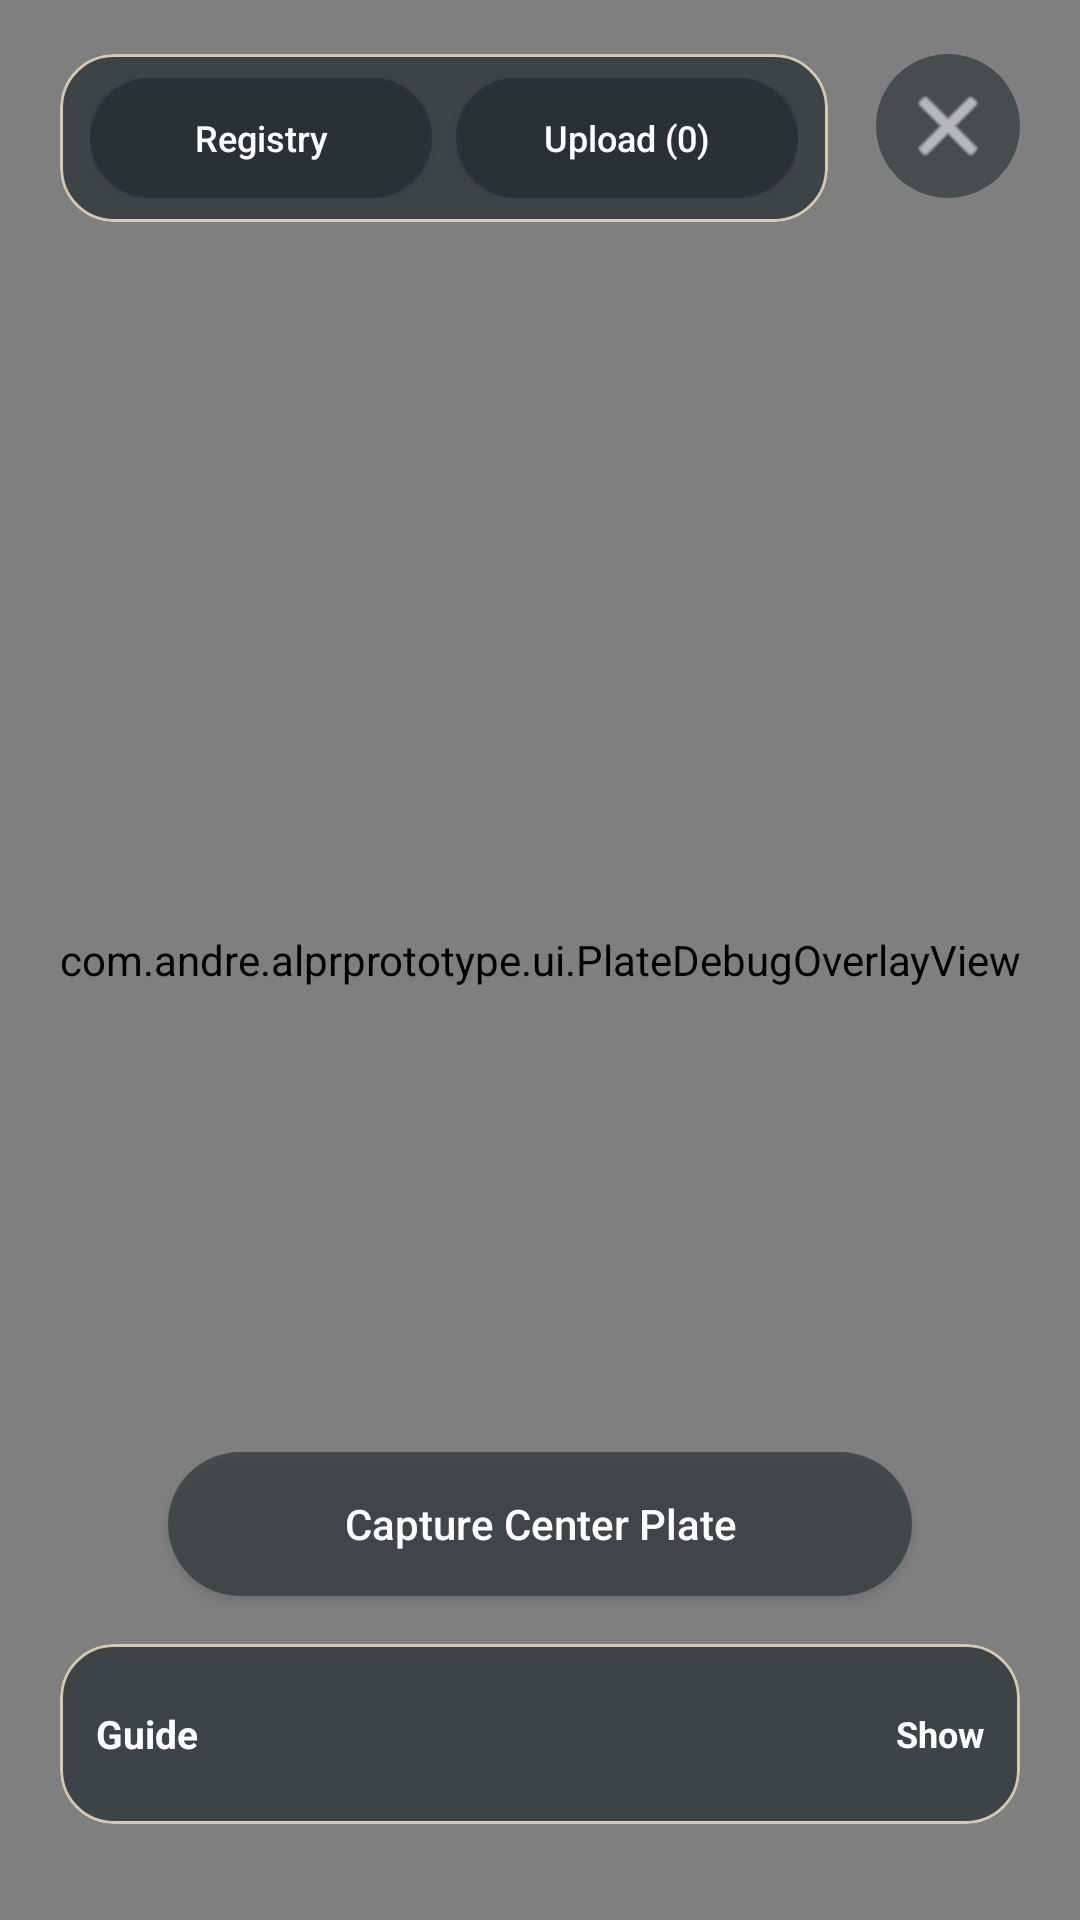

Write the Android layout XML for this screen, with the resource values it uses.
<!-- AndroidManifest.xml: application theme Theme.AlprPrototype -->
<!-- res/layout/activity_camera.xml -->
<?xml version="1.0" encoding="utf-8"?>
<androidx.constraintlayout.widget.ConstraintLayout xmlns:android="http://schemas.android.com/apk/res/android"
    xmlns:app="http://schemas.android.com/apk/res-auto"
    android:layout_width="match_parent"
    android:layout_height="match_parent"
    android:background="@android:color/black">

    <androidx.camera.view.PreviewView
        android:id="@+id/previewView"
        android:layout_width="0dp"
        android:layout_height="0dp"
        app:implementationMode="performance"
        app:layout_constraintBottom_toBottomOf="parent"
        app:layout_constraintEnd_toEndOf="parent"
        app:layout_constraintStart_toStartOf="parent"
        app:layout_constraintTop_toTopOf="parent"
        app:scaleType="fillCenter" />

    <com.andre.alprprototype.ui.PlateDebugOverlayView
        android:id="@+id/debugOverlay"
        android:layout_width="0dp"
        android:layout_height="0dp"
        android:clickable="false"
        android:importantForAccessibility="no"
        app:layout_constraintBottom_toBottomOf="parent"
        app:layout_constraintEnd_toEndOf="parent"
        app:layout_constraintStart_toStartOf="parent"
        app:layout_constraintTop_toTopOf="parent" />

    <com.google.android.material.card.MaterialCardView
        android:id="@+id/topActionCard"
        android:layout_width="0dp"
        android:layout_height="wrap_content"
        android:layout_marginStart="20dp"
        android:layout_marginTop="18dp"
        android:layout_marginEnd="16dp"
        app:cardBackgroundColor="@color/crop_card_surface"
        app:cardCornerRadius="18dp"
        app:layout_constraintEnd_toStartOf="@id/closeButton"
        app:layout_constraintStart_toStartOf="parent"
        app:layout_constraintTop_toTopOf="parent"
        app:strokeColor="@color/card_stroke"
        app:strokeWidth="1dp">

        <LinearLayout
            android:layout_width="match_parent"
            android:layout_height="wrap_content"
            android:gravity="center_vertical"
            android:orientation="horizontal"
            android:paddingStart="10dp"
            android:paddingTop="8dp"
            android:paddingEnd="10dp"
            android:paddingBottom="8dp">

            <Button
                android:id="@+id/syncButton"
                android:layout_width="0dp"
                android:layout_height="40dp"
                android:layout_weight="1"
                android:background="@drawable/pill_background"
                android:gravity="center"
                android:insetTop="0dp"
                android:insetBottom="0dp"
                android:minWidth="0dp"
                android:paddingStart="10dp"
                android:paddingEnd="10dp"
                android:text="Registry"
                android:textAllCaps="false"
                android:textColor="@android:color/white"
                android:textSize="12sp" />

            <Space
                android:layout_width="8dp"
                android:layout_height="1dp" />

            <Button
                android:id="@+id/uploadQueueButton"
                android:layout_width="0dp"
                android:layout_height="40dp"
                android:layout_weight="1"
                android:background="@drawable/pill_background"
                android:gravity="center"
                android:insetTop="0dp"
                android:insetBottom="0dp"
                android:minWidth="0dp"
                android:paddingStart="10dp"
                android:paddingEnd="10dp"
                android:text="Upload (0)"
                android:textAllCaps="false"
                android:textColor="@android:color/white"
                android:textSize="12sp" />
        </LinearLayout>
    </com.google.android.material.card.MaterialCardView>

    <com.google.android.material.card.MaterialCardView
        android:id="@+id/guideCard"
        android:layout_width="0dp"
        android:layout_height="wrap_content"
        android:layout_marginStart="20dp"
        android:layout_marginEnd="20dp"
        android:layout_marginBottom="32dp"
        app:cardBackgroundColor="@color/crop_card_surface"
        app:cardCornerRadius="18dp"
        app:layout_constraintBottom_toBottomOf="parent"
        app:layout_constraintEnd_toEndOf="parent"
        app:layout_constraintStart_toStartOf="parent"
        app:strokeColor="@color/card_stroke"
        app:strokeWidth="1dp">

        <LinearLayout
            android:layout_width="match_parent"
            android:layout_height="wrap_content"
            android:orientation="vertical"
            android:padding="12dp">

            <LinearLayout
                android:id="@+id/guideHeader"
                android:layout_width="match_parent"
                android:layout_height="wrap_content"
                android:clickable="true"
                android:focusable="true"
                android:gravity="center_vertical"
                android:minHeight="36dp"
                android:orientation="horizontal">

                <TextView
                    android:layout_width="0dp"
                    android:layout_height="wrap_content"
                    android:layout_weight="1"
                    android:text="@string/session_guide_title"
                    android:textColor="@android:color/white"
                    android:textSize="13sp"
                    android:textStyle="bold" />

                <TextView
                    android:id="@+id/guideToggle"
                    android:layout_width="wrap_content"
                    android:layout_height="wrap_content"
                    android:text="@string/session_status_expand"
                    android:textColor="@android:color/white"
                    android:textSize="12sp"
                    android:textStyle="bold" />
            </LinearLayout>

            <TextView
                android:id="@+id/guideText"
                android:layout_width="match_parent"
                android:layout_height="wrap_content"
                android:layout_marginTop="8dp"
                android:background="@drawable/panel_background"
                android:padding="16dp"
                android:text="@string/session_debug_guide"
                android:textColor="@android:color/white"
                android:textSize="14sp"
                android:visibility="gone" />
        </LinearLayout>
    </com.google.android.material.card.MaterialCardView>

    <Button
        android:id="@+id/centerAssistButton"
        android:layout_width="0dp"
        android:layout_height="48dp"
        android:layout_marginStart="56dp"
        android:layout_marginEnd="56dp"
        android:layout_marginBottom="16dp"
        android:background="@drawable/pill_background"
        android:gravity="center"
        android:insetTop="0dp"
        android:insetBottom="0dp"
        android:minWidth="0dp"
        android:text="@string/center_capture_button"
        android:textAllCaps="false"
        android:textColor="@android:color/white"
        android:textSize="14sp"
        app:layout_constraintBottom_toTopOf="@id/guideCard"
        app:layout_constraintEnd_toEndOf="parent"
        app:layout_constraintStart_toStartOf="parent" />

    <ImageButton
        android:id="@+id/closeButton"
        android:layout_width="48dp"
        android:layout_height="48dp"
        android:layout_marginTop="18dp"
        android:layout_marginEnd="20dp"
        android:background="@drawable/circle_button_background"
        android:contentDescription="@string/close_camera"
        android:padding="12dp"
        android:src="@android:drawable/ic_menu_close_clear_cancel"
        android:tint="@android:color/white"
        app:layout_constraintEnd_toEndOf="parent"
        app:layout_constraintTop_toTopOf="parent" />

</androidx.constraintlayout.widget.ConstraintLayout>
<!-- resources referenced by this layout -->
<resources>
  <color name="card_stroke">#D7C8AF</color>
  <color name="crop_card_surface">#B3222B2F</color>
  <!-- drawable circle_button_background (drawable) -->
  <?xml version="1.0" encoding="utf-8"?>
  <shape xmlns:android="http://schemas.android.com/apk/res/android" android:shape="oval">
      <solid android:color="#99222B2F" />
  </shape>
  <!-- drawable panel_background (drawable) -->
  <?xml version="1.0" encoding="utf-8"?>
  <shape xmlns:android="http://schemas.android.com/apk/res/android" android:shape="rectangle">
      <solid android:color="#99222B2F" />
      <corners android:radius="20dp" />
  </shape>
  <!-- drawable pill_background (drawable) -->
  <?xml version="1.0" encoding="utf-8"?>
  <shape xmlns:android="http://schemas.android.com/apk/res/android" android:shape="rectangle">
      <solid android:color="#99222B2F" />
      <corners android:radius="999dp" />
  </shape>
  <string name="center_capture_button">Capture Center Plate</string>
  <string name="close_camera">Close camera</string>
  <string name="session_debug_guide">Overlay colors: yellow = static scene candidate, cyan = filtered plate-like region, green = tracked region accepted for OCR. When a possible violation is found, review the crop, confirm or edit the extracted plate, then capture a full-vehicle evidence photo.</string>
  <string name="session_guide_title">Guide</string>
  <string name="session_status_expand">Show</string>
  <style name="Theme.AlprPrototype" parent="Theme.Material3.DayNight.NoActionBar">
          <item name="colorPrimary">@color/primary</item>
          <item name="colorOnPrimary">@color/on_primary</item>
          <item name="android:statusBarColor">@android:color/transparent</item>
          <item name="android:navigationBarColor">@color/surface</item>
          <item name="android:windowLightStatusBar" tools:targetApi="m">false</item>
      </style>
  <color name="primary">#254441</color>
  <color name="on_primary">#FFFFFF</color>
  <color name="surface">#F3EFE6</color>
</resources>
